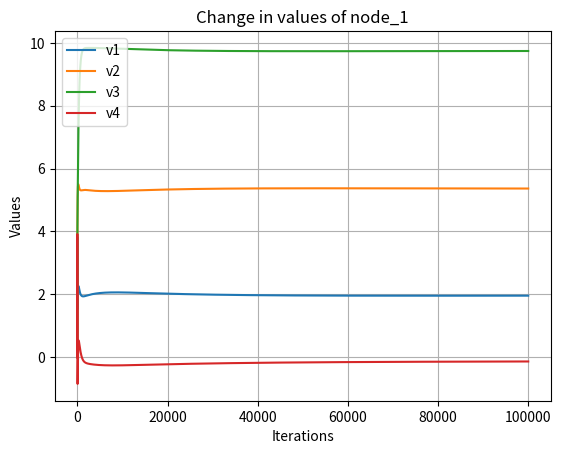

Python code for this plot:
import numpy as np
from scipy.linalg import block_diag
import matplotlib.pyplot as plt


# Adjacency matrix of the graph network
Adj = np.array([
    [0, 0, 0, 1],
    [0, 0, 1, 0],
    [1, 1, 0, 0],
    [0, 0, 1, 0]
])

n = len(Adj)

# Indegree matrix of the graph network
Din = np.array([
    [1, 0, 0, 0],
    [0, 1, 0, 0],
    [0, 0, 2, 0],
    [0, 0, 0, 1]
])

# Identity matrices
I1 = [
    [1, 0, 0, 0],
    [0, 1, 0, 0],
    [0, 0, 1, 0],
    [0, 0, 0, 1]
]

I2 = [
    [1, 0, 0, 0, 0],
    [0, 1, 0, 0, 0],
    [0, 0, 1, 0, 0],
    [0, 0, 0, 1, 0],
    [0, 0, 0, 0, 1]
]

# Matrix A and vector b for each node
A1 = np.array([[5, 0, 2, 3], [5, 2, 2, 6], [3, 4, 5, 8], [0, 5, 4, 2], [8, 2, 2, 0]])
A2 = np.array([[6, 1, 6, 4], [4, 0, 4, 2], [1, 0, 3, 6], [0, 0, 0, 1], [4, 1, 2, 3]])
A3 = np.array([[2, 1, 0, 3], [6, 2, 3, 5], [1, 4, 6, 0], [2, 3, 2, 2], [0, 3, 1, 0]])
A4 = np.array([[-6, 2, 0, -5], [-8, -1, -2, -5], [0, -4, -6, -6], [1, -2, -1, -3], [-4, 0, -3, 2]])

b1 = np.array([[61], [51], [1], [55], [1]])
b2 = np.array([[112], [11], [2], [80], [1]])
b3 = np.array([[57], [38], [100], [58], [53]])
b4 = np.array([[-117], [-4], [6], [-107], [12]])

# Compute Asum and bsum
Asum = A1 + A2 + A3 + A4
bsum = b1 + b2 + b3 + b4
p = len(A1)
q = len(A1[0])
print("Sum(Ai):")
print(Asum)
print("Sum(bi):")
print(bsum)

# Laplacian computation
L = Din - Adj
print(L)
LL = np.kron(L, I1)
LL1 = np.kron(L, I2)

# Initialize solution vectors
x = np.array([[0]] * (n * len(A1[0])))
ld = x

# Block diagonal matrix A and concatenated vector b
A = block_diag(A1, A2, A3, A4)
b = np.concatenate([b1, b2, b3, b4])
y = -1 * b

# Step sizes
alpha, beta, gamma = 25, 5e-5, 5e-3
delta1, delta2, delta3 = 1e-3, 0.1, 1e-3
iterations = 100000
time=[0]

oe = np.array([[1]]*n)
one = np.kron(oe,I2)

# Iterative updates
xvals = [x.tolist()]
for i in range(iterations):
    
    x_change =  -1*np.dot(LL, ld) - (2)*(np.dot(np.dot(A.T,one),np.dot(one.T,(np.dot(A,x)-b)))) - alpha*np.dot(LL, x)
    l_change = np.dot(LL, x)
    
    x = x + delta1 * x_change
    ld = ld + delta3 * l_change
    
    time += [i+1]
    xvals += [x.tolist()]
    
x1 = []
x2 = []
x3 = []
x4 = []
j=0



for i in range(0,iterations+1):
    x1+=xvals[i][j]
    x2+=xvals[i][j+1]
    x3+=xvals[i][j+2]
    x4+=xvals[i][j+3]

print("___________________________")


for i in range(0,n):
    print(f"Node {i+1} has values:",x[i*q:i*q+q].T)
    
plt.plot(time,x1,label=f'v1')
plt.plot(time,x2,label=f'v2')
plt.plot(time,x3,label=f'v3')
plt.plot(time,x4,label=f'v4')

plt.xlabel('Iterations')
plt.ylabel('Values')
plt.title(f'Change in values of node_{int((j+4)/4)}')
plt.legend()
plt.grid(True)
plt.show()
